Labelled photos from "Door_detection", an image-classification folder in heenaharwani123-eng/Door_detection. The possible labels are: empty, full.

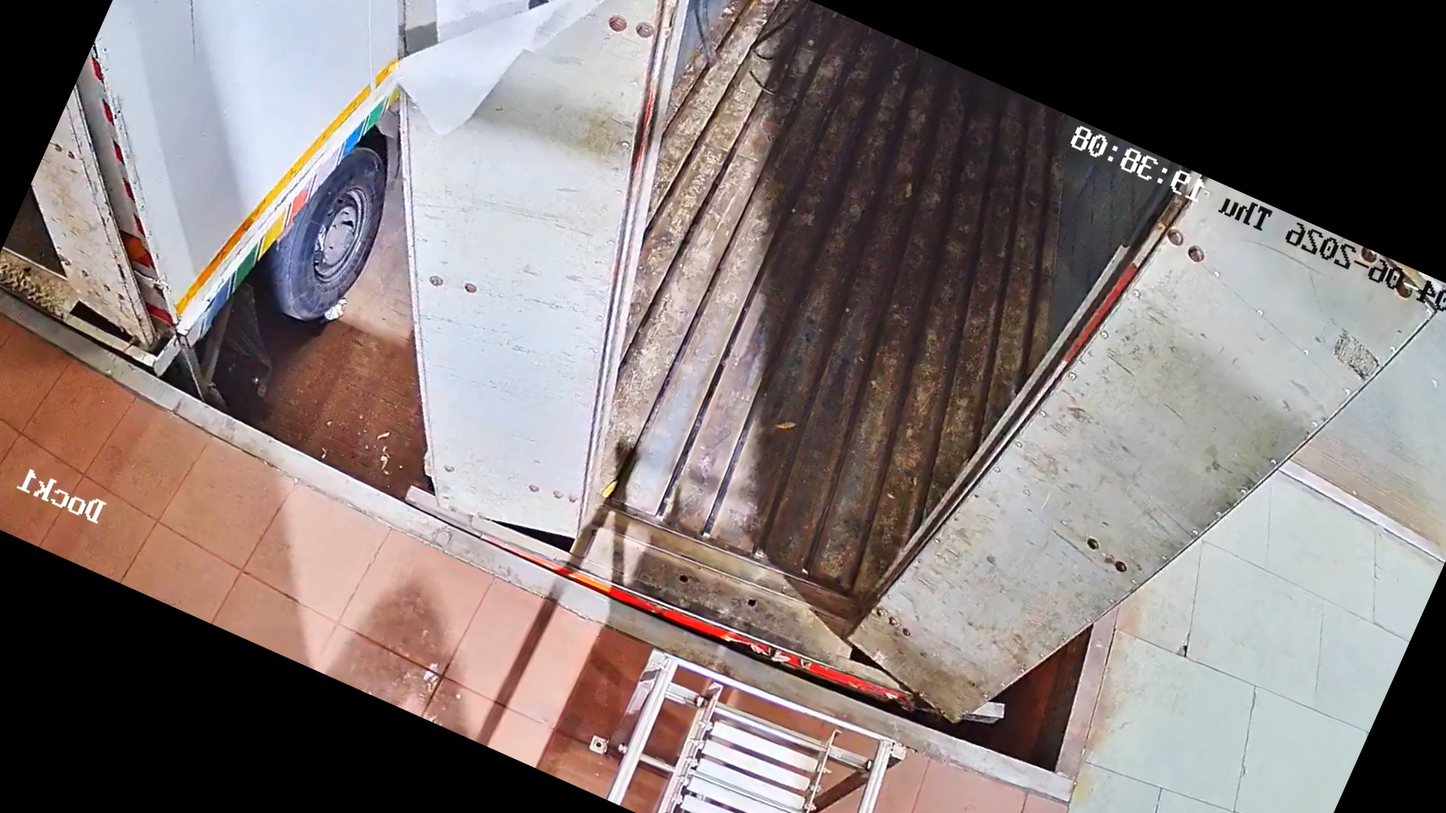
Label: empty

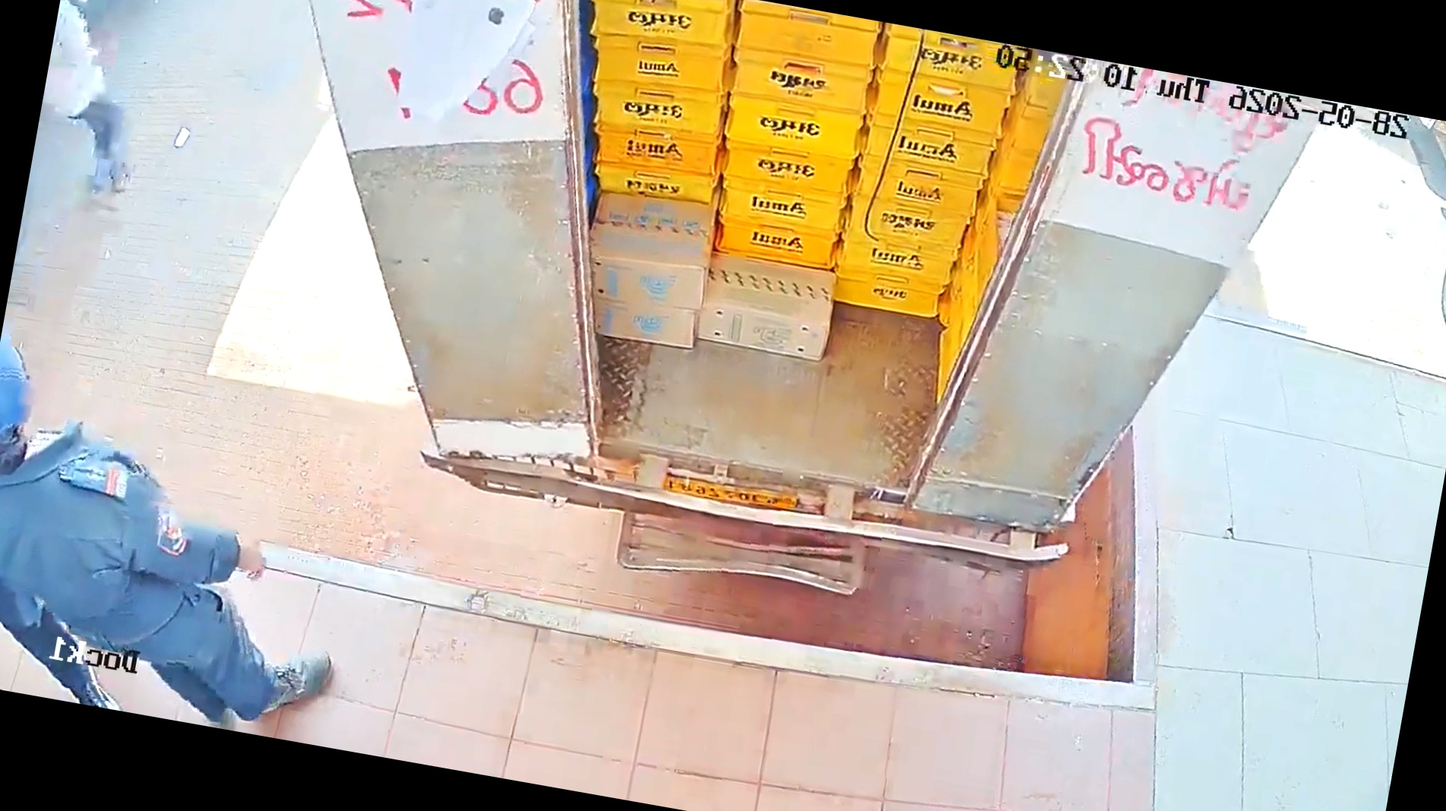
Label: full

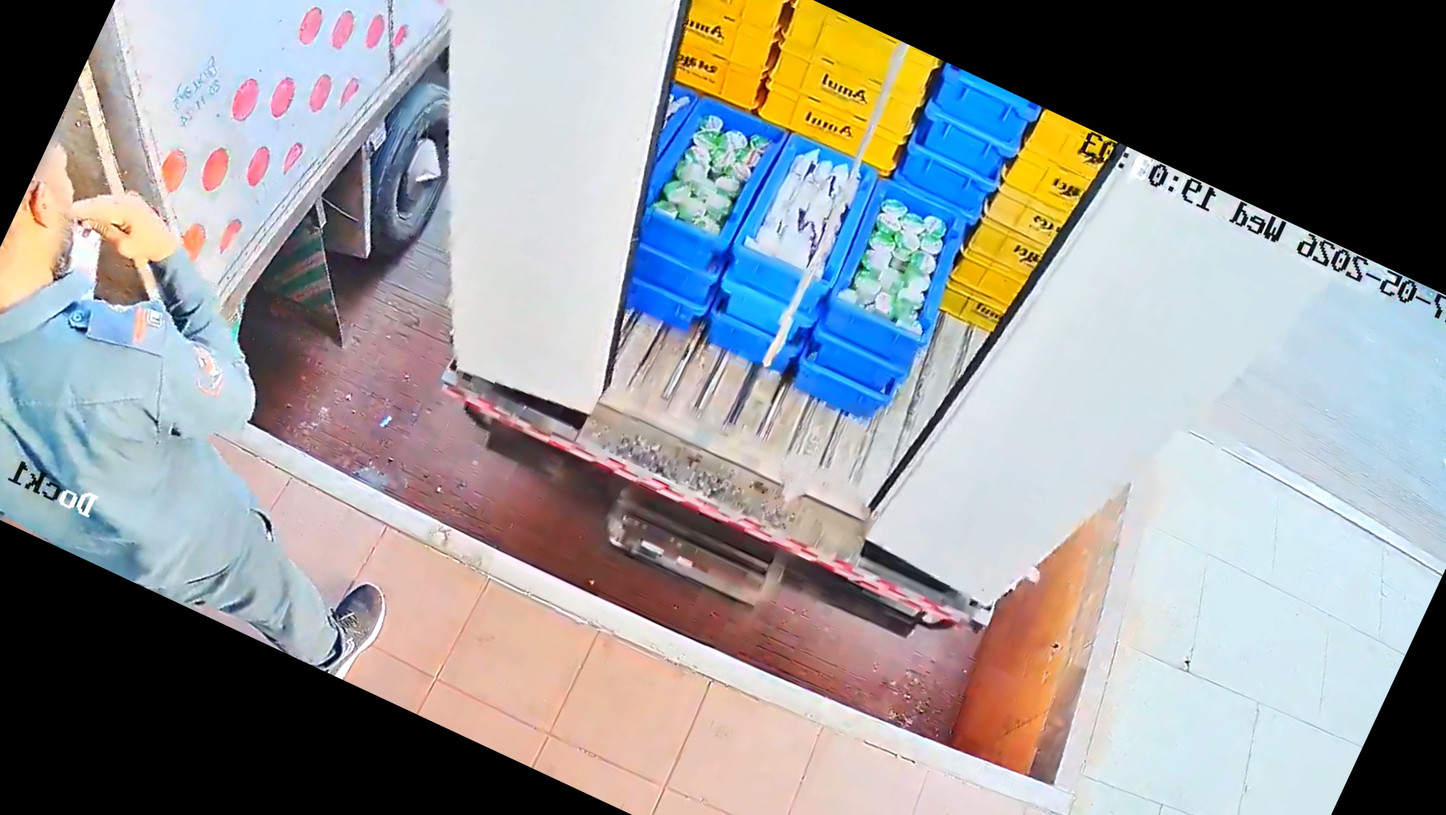
Label: full

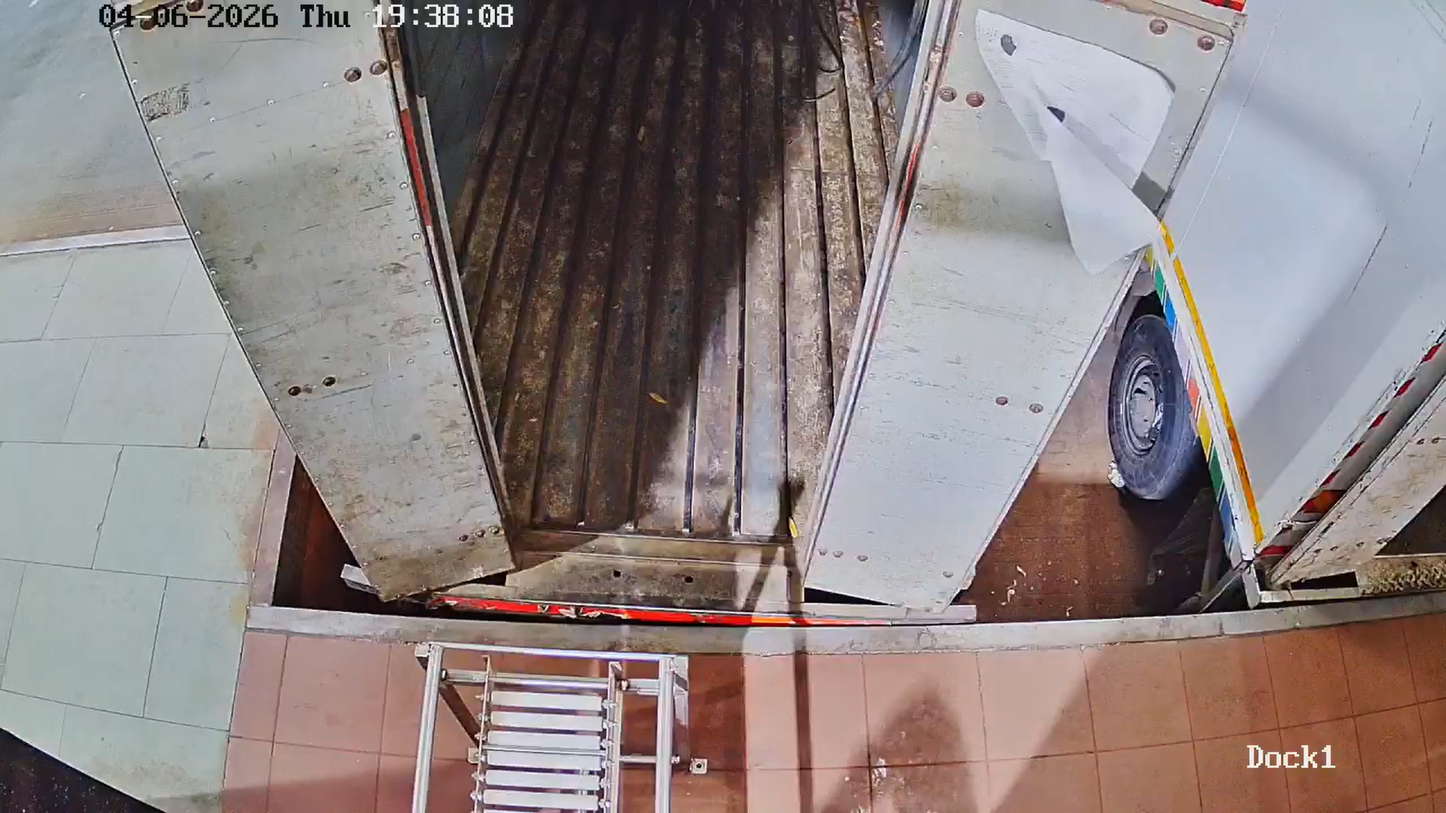
Label: empty

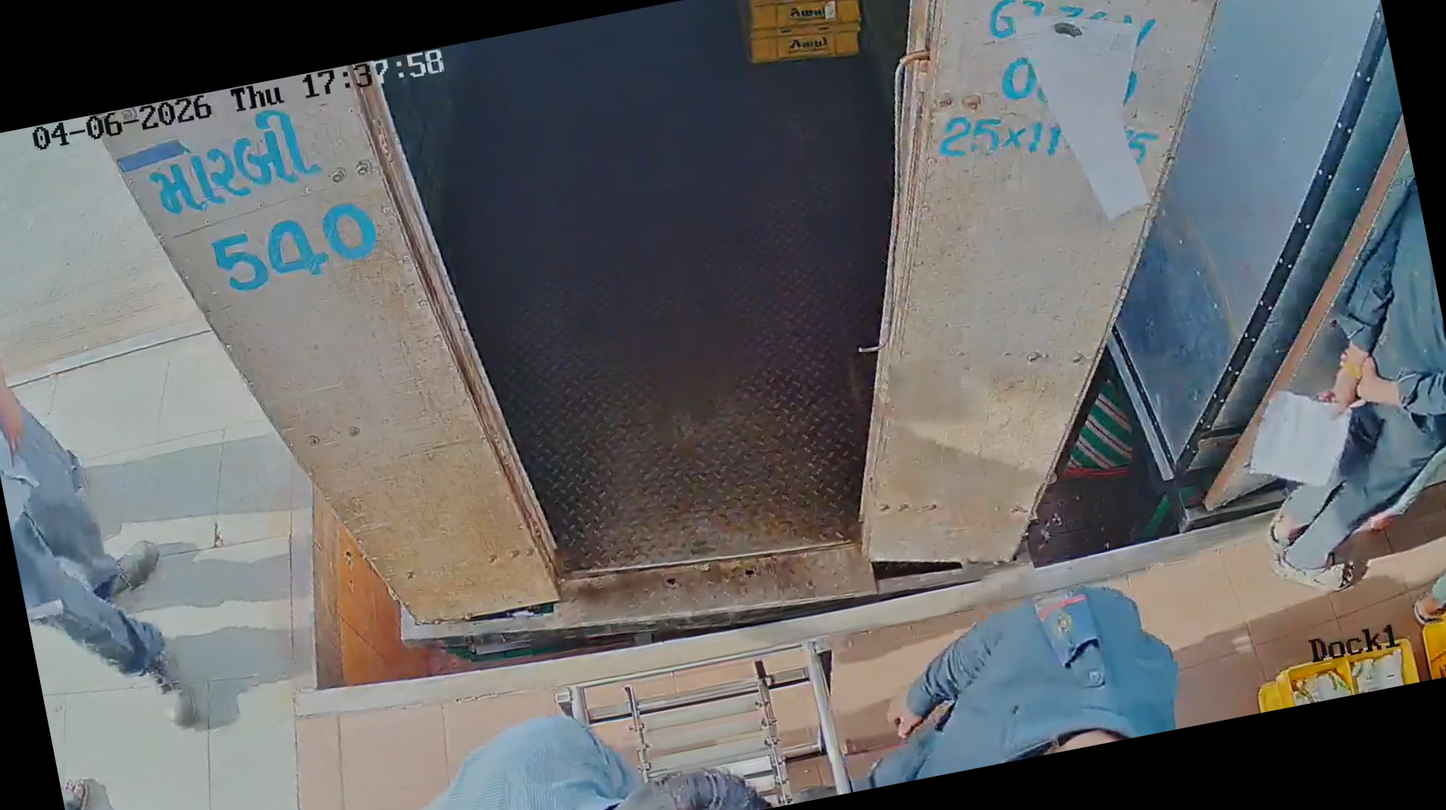
Label: empty

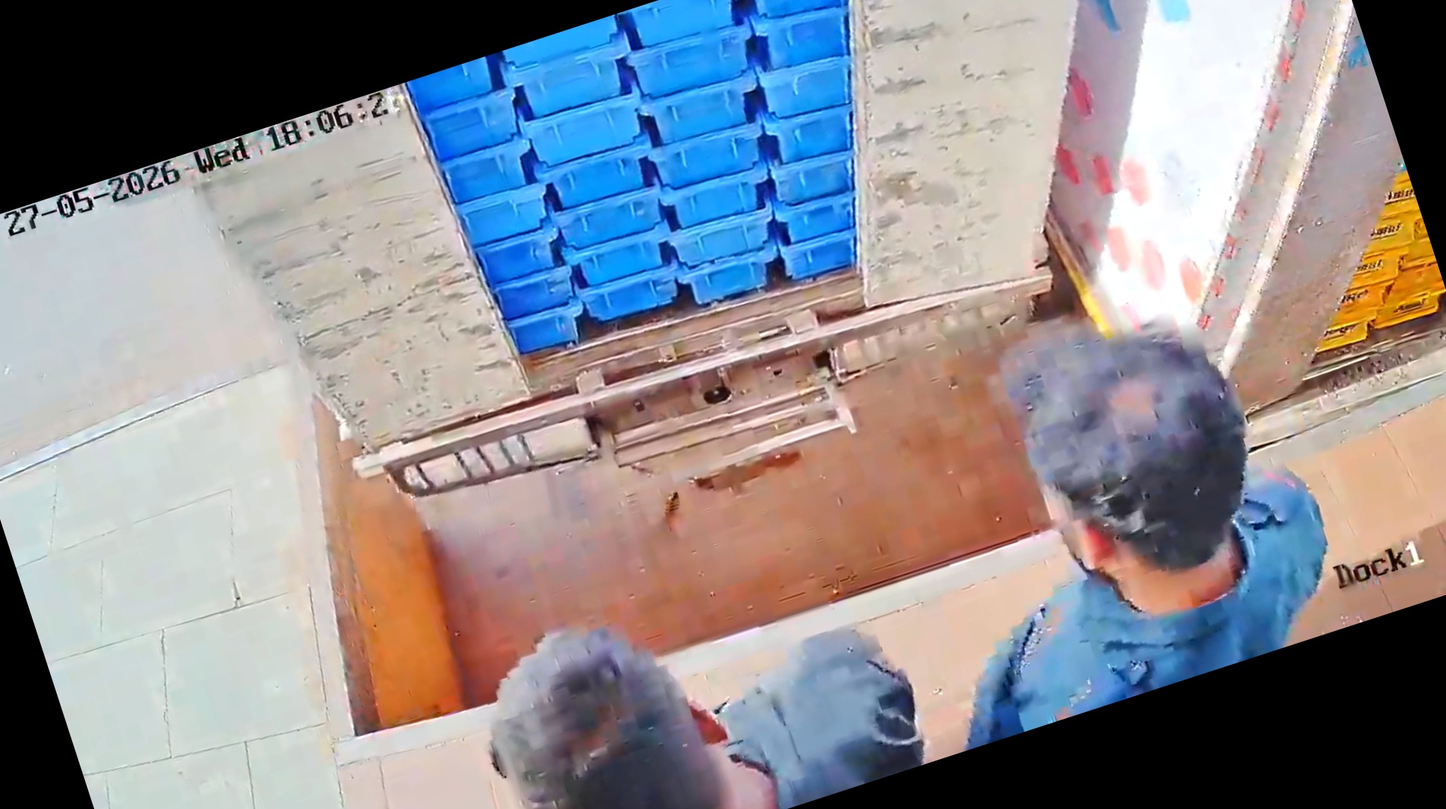
Label: full
